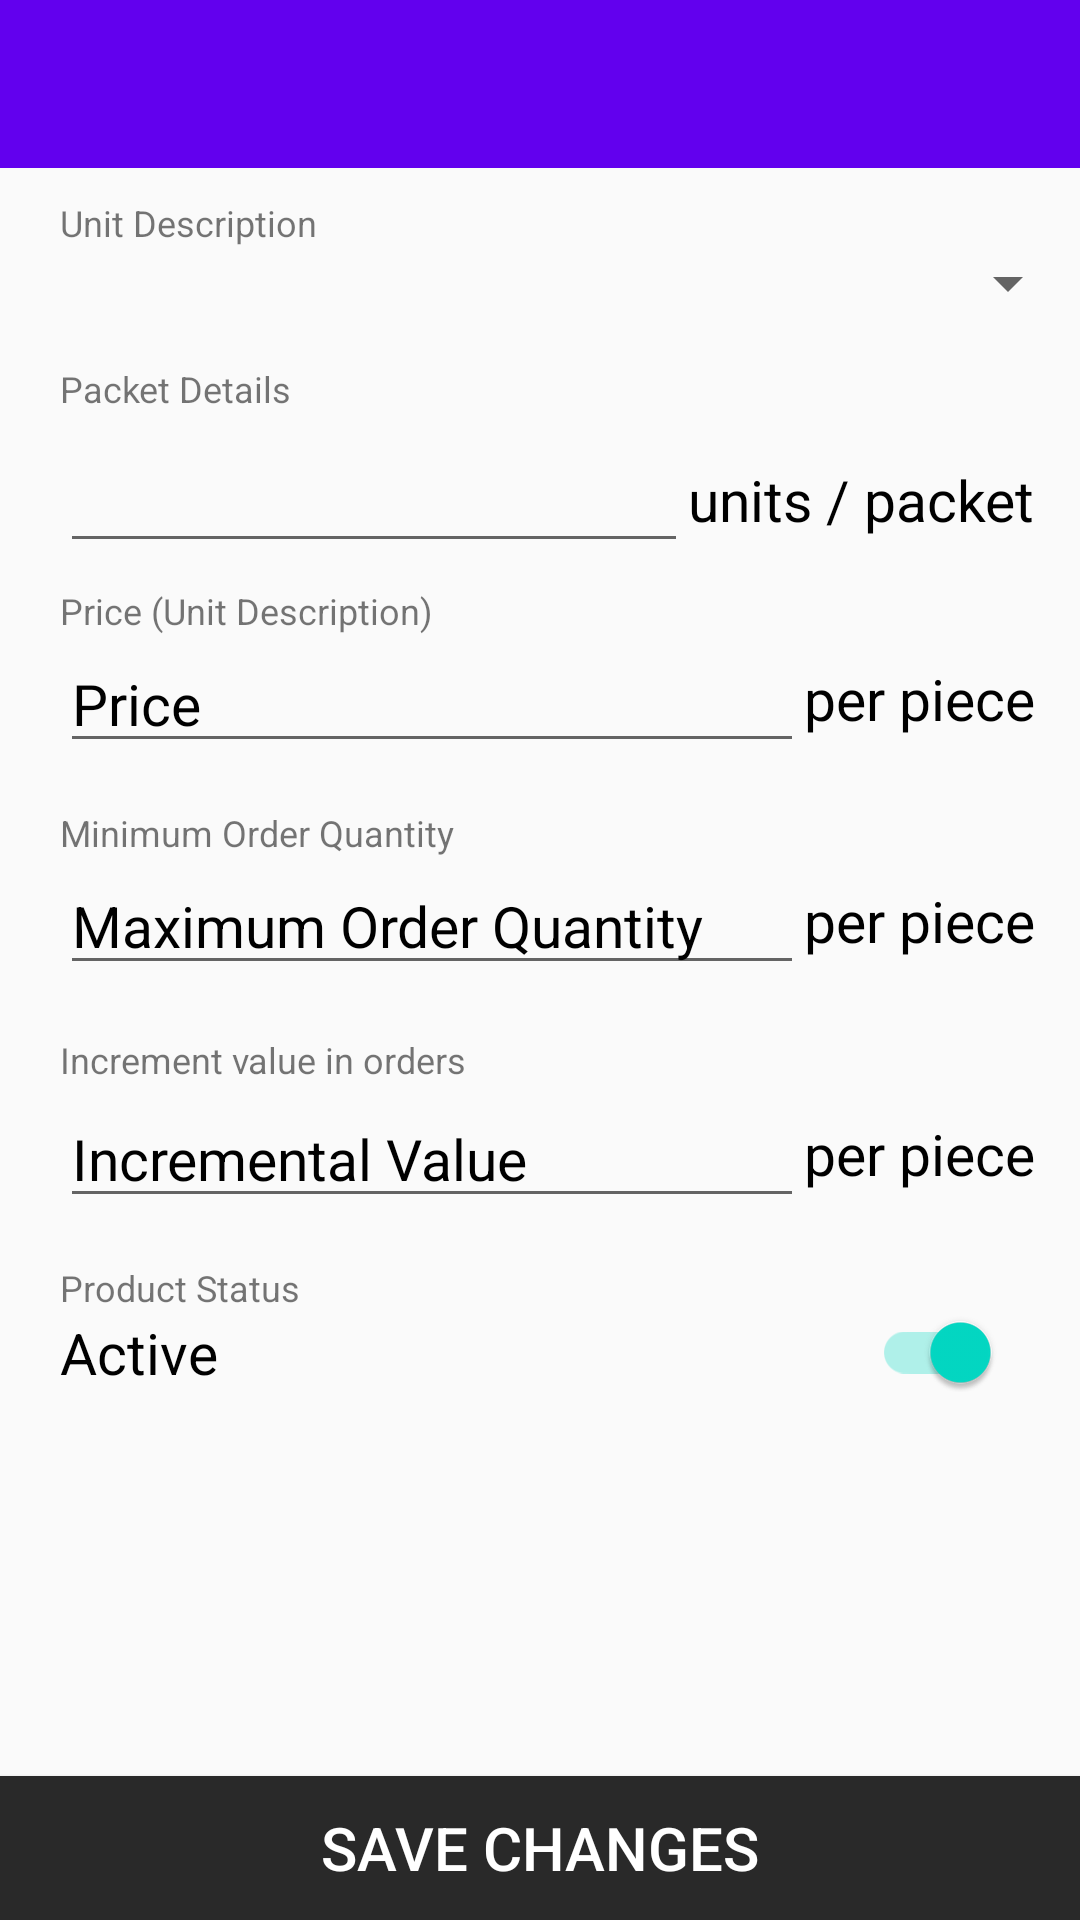

Layout XML and referenced resources for this Android screen:
<!-- AndroidManifest.xml: application theme AppTheme -->
<!-- res/layout/activity_update_product_status.xml -->
<?xml version="1.0" encoding="utf-8"?>
<android.support.constraint.ConstraintLayout xmlns:android="http://schemas.android.com/apk/res/android"
    xmlns:app="http://schemas.android.com/apk/res-auto"
    xmlns:tools="http://schemas.android.com/tools"
    android:id="@+id/activity_product_description"
    android:layout_width="match_parent"
    android:layout_height="match_parent"
    tools:context="com.adurcup.adurcupseller.activity.ProductDescriptionActivity">

    <LinearLayout
        android:layout_width="match_parent"
        android:layout_height="match_parent"
        android:orientation="vertical">

        <include
            layout="@layout/appbar"
            android:layout_width="match_parent"
            android:layout_height="match_parent" />

        <ScrollView
            android:layout_width="match_parent"
            android:layout_height="0dp"
            android:layout_weight="9">

            <LinearLayout
                android:layout_width="match_parent"
                android:layout_height="match_parent"
                android:orientation="vertical"
                android:paddingBottom="10dp"
                android:paddingLeft="20dp"
                android:paddingTop="10dp">

                <TextView
                    android:layout_width="wrap_content"
                    android:layout_height="wrap_content"
                    android:text="Unit Description"
                    android:textSize="12sp" />


                <Spinner
                    android:id="@+id/spinner"
                    android:layout_width="match_parent"
                    android:layout_height="wrap_content"
                    android:layout_marginBottom="15dp"
                    android:textColor="@android:color/background_dark"
                    android:textSize="19sp" />


                <TextView
                    android:id="@+id/packet_details_label"
                    android:layout_width="wrap_content"
                    android:layout_height="wrap_content"
                    android:text="Packet Details"
                    android:textSize="12sp" />

                <RelativeLayout
                    android:layout_width="wrap_content"
                    android:layout_height="wrap_content">

                    <EditText
                        android:id="@+id/packet_details"
                        android:layout_width="match_parent"
                        android:layout_height="wrap_content"
                        android:layout_centerVertical="true"
                        android:layout_marginBottom="15dp"
                        android:inputType="number"
                        android:maxLines="1"
                        android:imeOptions="actionNext"
                        android:layout_toLeftOf="@+id/packet_details_per"
                        android:text=""
                        android:textColor="@android:color/background_dark"
                        android:textSize="19sp" />

                    <TextView
                        android:id="@+id/packet_details_per"
                        android:layout_width="wrap_content"
                        android:layout_height="wrap_content"
                        android:layout_alignParentRight="true"
                        android:layout_centerVertical="true"
                        android:layout_marginRight="15dp"
                        android:text="units / packet"
                        android:textColor="@android:color/background_dark"
                        android:textSize="19sp" />
                </RelativeLayout>

                <TextView
                    android:layout_width="wrap_content"
                    android:layout_height="wrap_content"
                    android:text="Price (Unit Description)"
                    android:textSize="12sp" />

                <RelativeLayout
                    android:layout_width="wrap_content"
                    android:layout_height="wrap_content"
                    android:layout_marginBottom="15dp">

                    <EditText
                        android:id="@+id/price_unit_description"
                        android:layout_width="match_parent"
                        android:layout_height="wrap_content"
                        android:layout_centerVertical="true"
                        android:layout_toLeftOf="@+id/price_unit_description_per"
                        android:text="Price"
                        android:inputType="numberDecimal"
                        android:maxLines="1"
                        android:imeOptions="actionNext"
                        android:textColor="@android:color/background_dark"
                        android:textSize="19sp" />

                    <TextView
                        android:id="@+id/price_unit_description_per"
                        android:layout_width="wrap_content"
                        android:layout_height="wrap_content"
                        android:layout_alignParentRight="true"
                        android:layout_centerVertical="true"
                        android:layout_marginRight="15dp"
                        android:text="per piece"
                        android:textColor="@android:color/background_dark"
                        android:textSize="19sp" />
                </RelativeLayout>


                <TextView
                    android:layout_width="wrap_content"
                    android:layout_height="wrap_content"
                    android:text="Minimum Order Quantity"
                    android:textSize="12sp" />


                <RelativeLayout
                    android:layout_width="wrap_content"
                    android:layout_height="wrap_content"
                    android:layout_marginBottom="15dp">

                    <EditText
                        android:id="@+id/minimum_order_quantity"
                        android:layout_width="match_parent"
                        android:layout_height="wrap_content"
                        android:layout_centerVertical="true"
                        android:inputType="number"
                        android:imeOptions="actionNext"
                        android:maxLines="1"
                        android:layout_toLeftOf="@+id/minimum_order_quantity_per"
                        android:text="Maximum Order Quantity"
                        android:textColor="@android:color/background_dark"
                        android:textSize="19sp" />

                    <TextView
                        android:id="@+id/minimum_order_quantity_per"
                        android:layout_width="wrap_content"
                        android:layout_height="wrap_content"
                        android:layout_alignParentRight="true"
                        android:layout_centerVertical="true"
                        android:layout_marginRight="15dp"
                        android:text="per piece"
                        android:textColor="@android:color/background_dark"
                        android:textSize="19sp" />
                </RelativeLayout>


                <RelativeLayout
                    android:layout_width="wrap_content"
                    android:layout_height="wrap_content">

                    <TextView
                        android:id="@+id/increment_value_label"
                        android:layout_width="wrap_content"
                        android:layout_height="wrap_content"
                        android:layout_centerVertical="true"
                        android:text="Increment value in orders"
                        android:textSize="12sp" />

                    <ImageView
                        android:id="@+id/increment_value_info"
                        android:layout_width="20dp"
                        android:layout_height="20dp"
                        android:layout_centerVertical="true"
                        android:layout_marginLeft="5dp"
                        android:layout_toRightOf="@+id/increment_value_label"
                        android:background="@drawable/info" />
                </RelativeLayout>

                <RelativeLayout
                    android:layout_width="wrap_content"
                    android:layout_height="wrap_content"
                    android:layout_marginBottom="15dp">

                    <EditText
                        android:id="@+id/increment_value"
                        android:layout_width="match_parent"
                        android:layout_height="wrap_content"
                        android:layout_centerVertical="true"
                        android:layout_toLeftOf="@+id/increment_value_per"
                        android:text="Incremental Value"
                        android:inputType="number"
                        android:imeOptions="actionDone"
                        android:maxLines="1"
                        android:textColor="@android:color/background_dark"
                        android:textSize="19sp" />

                    <TextView
                        android:id="@+id/increment_value_per"
                        android:layout_width="wrap_content"
                        android:layout_height="wrap_content"
                        android:layout_alignParentRight="true"
                        android:layout_centerVertical="true"
                        android:layout_marginRight="15dp"
                        android:text="per piece"
                        android:textColor="@android:color/background_dark"
                        android:textSize="19sp" />
                </RelativeLayout>

                <TextView
                    android:layout_width="wrap_content"
                    android:layout_height="wrap_content"
                    android:text="Product Status"
                    android:textSize="12sp" />


                <android.support.v7.widget.SwitchCompat
                    android:id="@+id/switch_compat"
                    android:layout_width="match_parent"
                    android:layout_height="wrap_content"
                    android:layout_marginBottom="15dp"
                    android:checked="true"
                    android:paddingRight="30dp"
                    android:text="Active"
                    android:textColor="@android:color/background_dark"
                    android:textSize="19sp" />


            </LinearLayout>


        </ScrollView>


        <Button
            android:id="@+id/changes"
            android:layout_width="match_parent"
            android:layout_height="wrap_content"
            android:background="#292929"
            android:text="Save Changes"
            android:textColor="@android:color/white"
            android:textSize="20sp" />


    </LinearLayout>


</android.support.constraint.ConstraintLayout>
<!-- res/layout/appbar.xml (included above) -->
<?xml version="1.0" encoding="utf-8"?>
<merge xmlns:android="http://schemas.android.com/apk/res/android"
    xmlns:app="http://schemas.android.com/apk/res-auto"
    android:layout_width="match_parent"
    android:layout_height="match_parent">
    <android.support.design.widget.AppBarLayout
        android:layout_width="match_parent"
        android:layout_height="wrap_content"
        android:theme="@style/ThemeOverlay.AppCompat.ActionBar">
        <android.support.v7.widget.Toolbar
            android:id="@+id/toolbar"
            android:layout_width="match_parent"
            android:layout_height="?attr/actionBarSize"
            android:background="?attr/colorPrimary"
            app:popupTheme="@style/ThemeOverlay.AppCompat.ActionBar" >
            <TextView
                android:layout_width="wrap_content"
                android:layout_height="wrap_content"
                android:text=""
                android:maxLines="1"
                android:textColor="@android:color/background_dark"
                android:textSize="20sp"
                android:id="@+id/toolbar_title" />
        </android.support.v7.widget.Toolbar>
    </android.support.design.widget.AppBarLayout>
</merge>
<!-- resources referenced by this layout -->
<resources>
  <style name="AppTheme" parent="Theme.AppCompat.Light.NoActionBar">
          
          <item name="colorPrimary">@color/colorPrimary</item>
          <item name="colorPrimaryDark">@color/colorPrimaryDark</item>
          <item name="colorAccent">@color/colorAccent</item>
      </style>
  <!-- not gathered from this repository: default colours our renderer supplied (Android Studio template values) -->
  <color name="colorPrimary">#FF6200EE</color>
  <color name="colorPrimaryDark">#FF3700B3</color>
  <color name="colorAccent">#FF03DAC5</color>
</resources>
